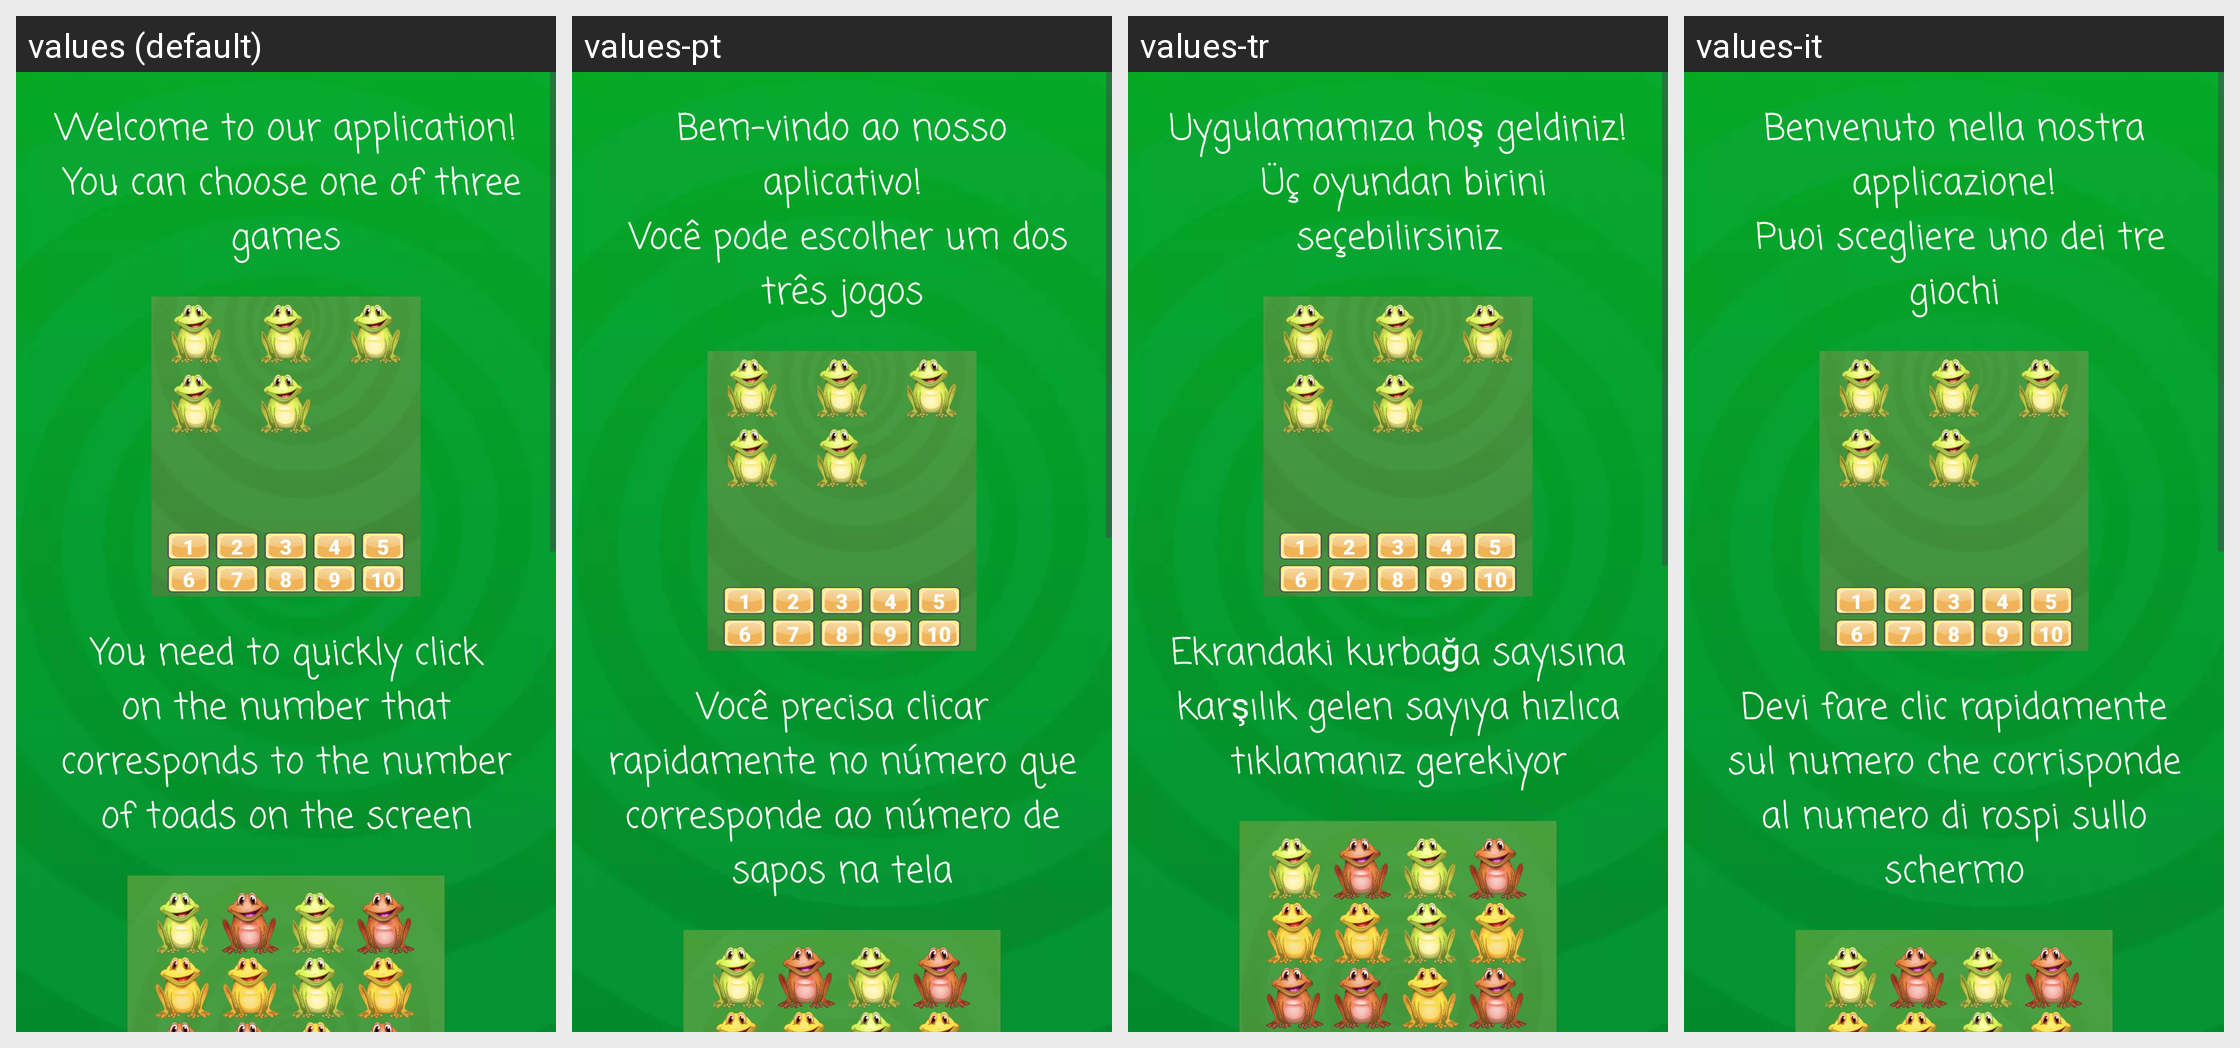

The same Android screen rendered under several of its app's locales, left to right. List the strings drawn on it with the default value and each locale's translation.
Android screen res/layout/fragment_on_board.xml rendered under 4 locales, left to right: values (default), values-pt, values-tr, values-it. Device: Nexus 5 (rendered at 1080×1920; each locale shown at half size, 540×960, under a caption strip naming it); theme Theme.Frogs.
Other locales in the repository, not shown: values-cs, values-de, values-es, values-fr.
Strings drawn on this screen, with the default value and each locale's value (text and hints the layout hard-codes, and strings that could not be matched under every locale, appear in the picture but are not listed):

welcome_to_our_application_n_you_can_choose_one_of_three_games
  values: Welcome to our application!
       You can choose one of three games
  values-pt: Bem-vindo ao nosso aplicativo!
       Você pode escolher um dos três jogos
  values-tr: Uygulamamıza hoş geldiniz!
       Üç oyundan birini seçebilirsiniz
  values-it: Benvenuto nella nostra applicazione!
       Puoi scegliere uno dei tre giochi

you_need_to_quickly_click_on_the_number_that_corresponds_to_the_number_of_toads_on_the_screen
  values: You need to quickly click on the number that corresponds to the number of toads on the screen
  values-pt: Você precisa clicar rapidamente no número que corresponde ao número de sapos na tela
  values-tr: Ekrandaki kurbağa sayısına karşılık gelen sayıya hızlıca tıklamanız gerekiyor
  values-it: Devi fare clic rapidamente sul numero che corrisponde al numero di rospi sullo schermo
